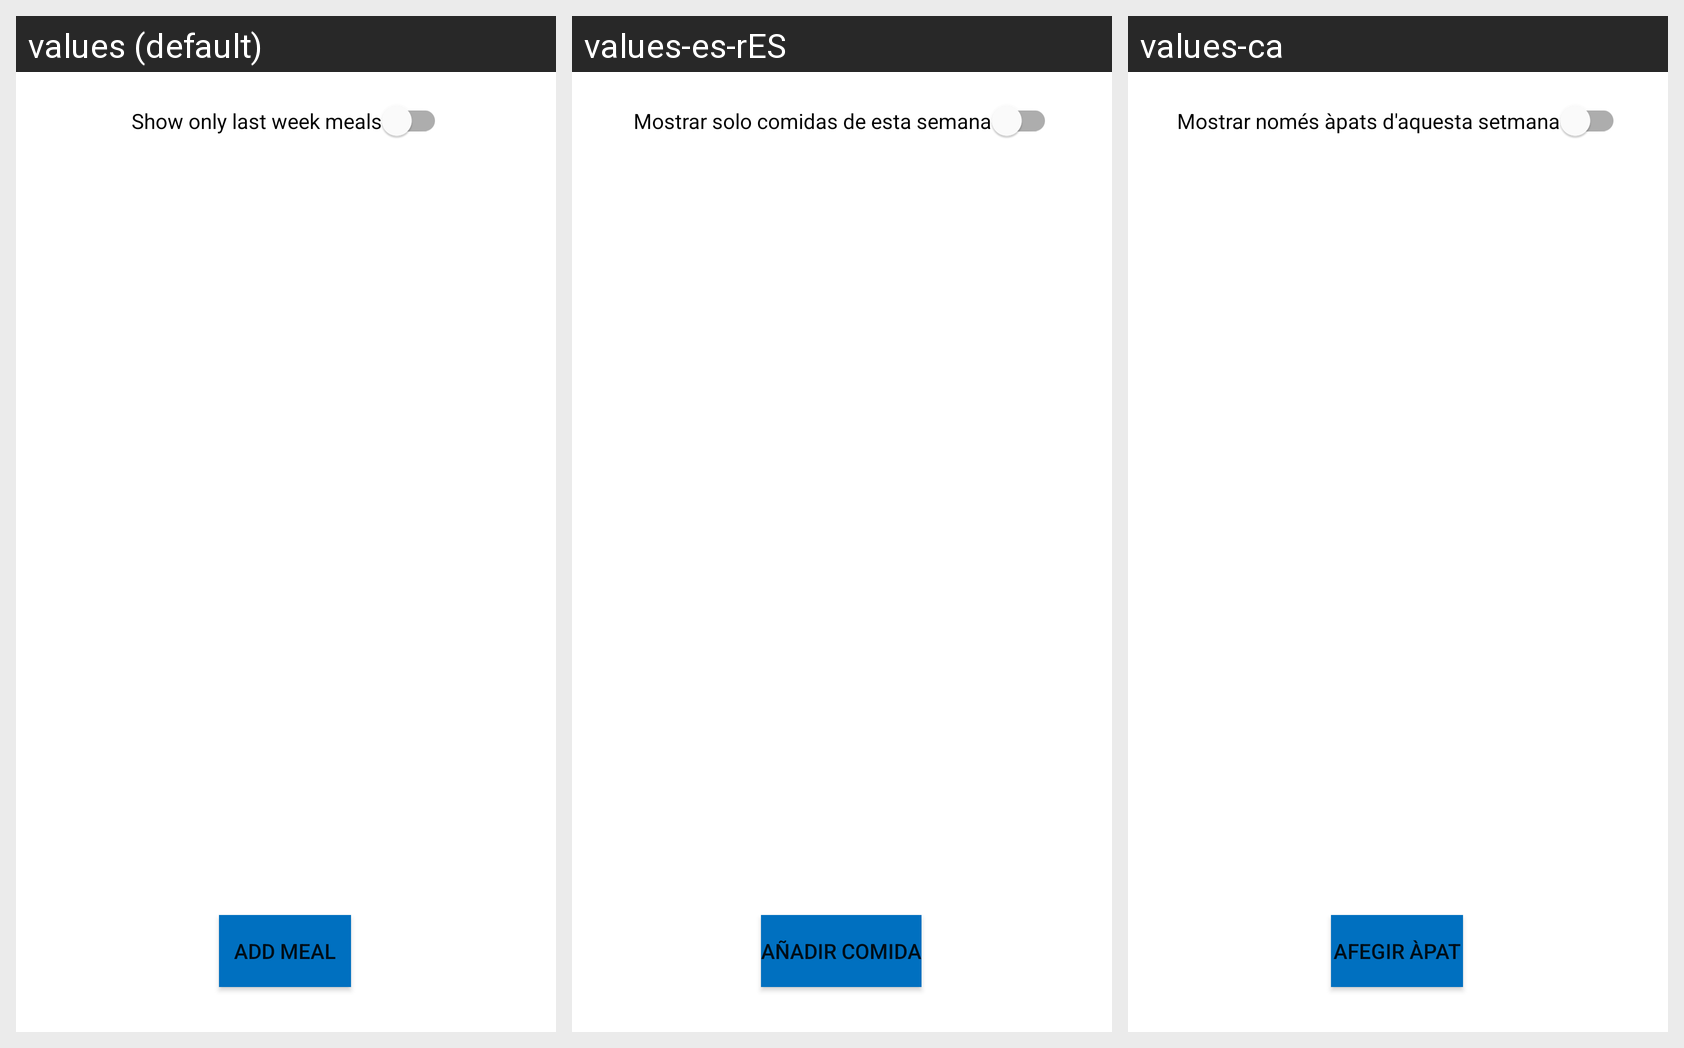

This grid shows one Android layout under several languages. Give, for every string resource on the screen, its name, the default text and each shown locale's text.
Android screen res/layout/fragment_info_pet_meals.xml rendered under 3 locales, left to right: values (default), values-es-rES, values-ca. Device: Nexus 5 (rendered at 1080×1920; each locale shown at half size, 540×960, under a caption strip naming it); theme AppTheme.
Strings drawn on this screen, with the default value and each locale's value (text and hints the layout hard-codes, and strings that could not be matched under every locale, appear in the picture but are not listed):

meals_interval_switch
  values: Show only last week meals
  values-es-rES: Mostrar solo comidas de esta semana
  values-ca: Mostrar només àpats d'aquesta setmana

add_meal_button
  values: Add meal
  values-es-rES: Añadir comida
  values-ca: Afegir àpat
